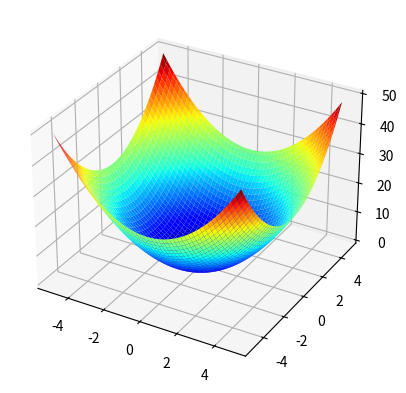

The matplotlib source for this figure:
#Funkcni

# surface plot for 2d objective function
from numpy import arange
from numpy import meshgrid
import matplotlib.pyplot as plt
from mpl_toolkits.mplot3d import Axes3D

# objective function
def objective(x, y):
	return x**2.0 + y**2.0

# define range for input
r_min, r_max = -5.0, 5.0
# sample input range uniformly at 0.1 increments
xaxis = arange(r_min, r_max, 0.1)
yaxis = arange(r_min, r_max, 0.1)
# create a mesh from the axis
x, y = meshgrid(xaxis, yaxis)
# compute targets
results = objective(x, y)
# create a surface plot with the jet color scheme
fig = plt.figure()
axis = fig.add_subplot(projection='3d')
#figure = pyplot.figure()
#axis = figure.gca(projection='3d')
axis.plot_surface(x, y, results, cmap='jet')
# show the plot
plt.show()